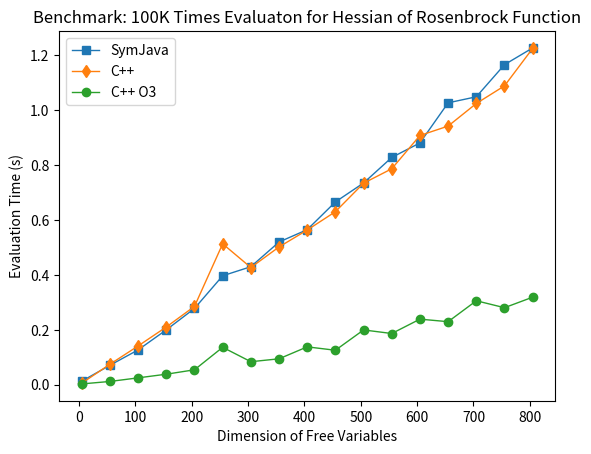

Source code (Python):
import numpy as np
import matplotlib.pyplot as plt
from math import log

#SymJava
SymJava = [
[5	, 0.025, 0.012,	0.002,	0.013],
[55	, 0.012, 0.098,	0.017,	0.071],
[105, 0.015, 0.166,	0.018,	0.127],
[155, 0.012, 0.23,	0.023,	0.2  ],
[205, 0.013, 0.307,	0.043,	0.278],
[255, 0.01,  0.389,	0.023,	0.397],
[305, 0.011, 0.453,	0.026,	0.43 ],
[355, 0.011, 0.551,	0.032,	0.52 ],
[405, 0.011, 0.604,	0.04,	0.565],
[455, 0.027, 0.691,	0.047,	0.666],
[505, 0.032, 0.799,	0.046,	0.735],
[555, 0.015, 0.827,	0.048,	0.828],
[605, 0.015, 0.905,	0.054,	0.881],
[655, 0.017, 0.978,	0.077,	1.027],
[705, 0.017, 1.096,	0.061,	1.049],
[755, 0.017, 1.128,	0.07,	1.166],
[805, 0.018, 1.197,	0.069,	1.227],
]


#g++
#     Compile    Grad       Hess
CPP = [
[5   , 0.133 , 0.012285  , 0.005769 ],
[55  , 0.176 , 0.112945  , 0.074709 ],
[105 , 0.223 , 0.205119  , 0.141377 ],
[155 , 0.289 , 0.31637   , 0.210464 ],
[205 , 0.366 , 0.417701  , 0.285483 ],
[255 , 0.381 , 0.51677   , 0.51337 ],
[305 , 0.444 , 0.617711  , 0.427058 ],
[355 , 0.484 , 0.72675   , 0.501997 ],
[405 , 0.55  , 0.820054  , 0.56362 ],
[455 , 0.603 , 0.927727  , 0.630426 ],
[505 , 0.693 , 1.02883   , 0.734305 ],
[555 , 0.734 , 1.16798   , 0.786767 ],
[605 , 0.804 , 1.26002   , 0.908035 ],
[655 , 0.854 , 1.33347   , 0.942273 ],
[705 , 0.918 , 1.4371    , 1.02455 ],
[755 , 0.974 , 1.54837   , 1.08883 ],
[805 , 1.03  , 1.66913   , 1.22527 ],
]

#g++ -O3
#     Compile    Grad       Hess
CPPO3 = [
[5   , 0.162  , 0.00555   , 0.003054 ],  
[55  , 0.32   , 0.015792  , 0.012052 ], 
[105 , 0.389  , 0.031341  , 0.025145 ], 
[155 , 0.563  , 0.048394  , 0.038475 ], 
[205 , 0.754  , 0.062533  , 0.054497 ], 
[255 , 0.964  , 0.078452  , 0.136445 ], 
[305 , 1.235  , 0.096971  , 0.083958 ], 
[355 , 1.526  , 0.110973  , 0.094553 ], 
[405 , 1.8    , 0.127781  , 0.138077 ], 
[455 , 2.135  , 0.142258  , 0.125689 ], 
[505 , 2.469  , 0.159458  , 0.199716 ], 
[555 , 2.856  , 0.176937  , 0.186688 ], 
[605 , 3.222  , 0.193468  , 0.238989 ], 
[655 , 3.403  , 0.205962  , 0.229768 ], 
[705 , 3.848  , 0.226367  , 0.305967 ], 
[755 , 4.221  , 0.23855   , 0.280694 ], 
[805 , 4.547  , 0.262885  , 0.319046 ], 
]

aSymJava = np.array(SymJava)
aCPP = np.array(CPP)
aCPPO3 = np.array(CPPO3)

x = aSymJava[...,0]

fig = plt.figure()
ax = fig.add_subplot(1, 1, 1)
line, = plt.plot(x, aSymJava[...,4], 's-', linewidth=1)
line, = plt.plot(x, aCPP[...,3], 'd-', linewidth=1)
line, = plt.plot(x, aCPPO3[...,3], 'o-', linewidth=1)
ax.legend(['SymJava', 'C++', 'C++ O3'], loc=2)
ax.set_title('Benchmark: 100K Times Evaluaton for Hessian of Rosenbrock Function')
ax.set_xlabel('Dimension of Free Variables')
ax.set_ylabel('Evaluation Time (s)')
plt.show()
